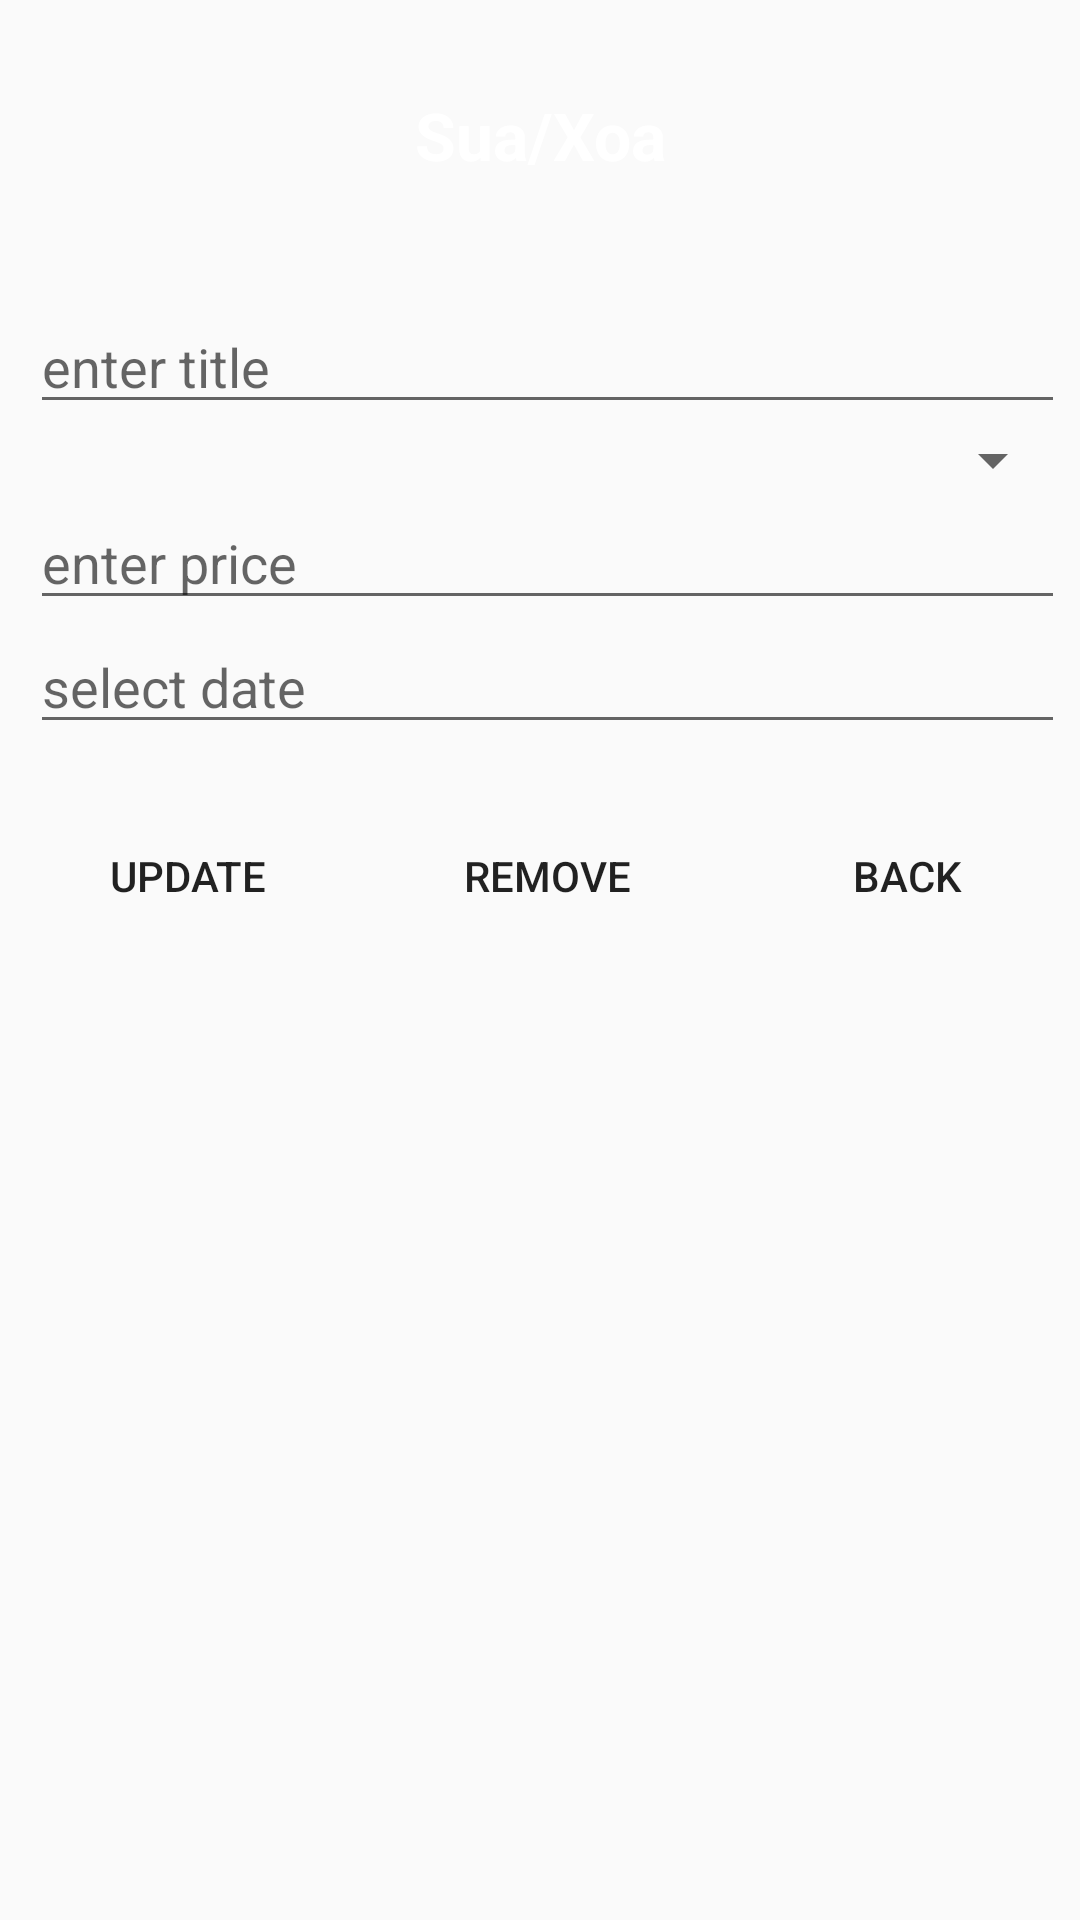

Layout XML and referenced resources for this Android screen:
<!-- AndroidManifest.xml: application theme Theme.B9_121 -->
<!-- res/layout/activity_update_delete.xml -->
<?xml version="1.0" encoding="utf-8"?>
<LinearLayout xmlns:android="http://schemas.android.com/apk/res/android"
    xmlns:app="http://schemas.android.com/apk/res-auto"
    xmlns:tools="http://schemas.android.com/tools"
    android:layout_width="match_parent"
    android:layout_height="match_parent"
    android:orientation="vertical"
    tools:context=".AddActivity">
    <LinearLayout
        android:orientation="vertical"
        android:background="@color/yellow"
        android:layout_width="match_parent"
        android:layout_height="80dp">
        <TextView
            android:text="Sua/Xoa"
            android:textSize="22dp"
            android:layout_marginTop="10dp"
            android:gravity="center"
            android:textColor="@color/white"
            android:textStyle="bold"
            android:layout_width="match_parent"
            android:layout_height="match_parent"/>
    </LinearLayout>
    <LinearLayout
        android:orientation="vertical"
        android:layout_marginLeft="10dp"
        android:layout_marginTop="20dp"
        android:layout_marginRight="5dp"
        android:background="@color/gray"
        android:layout_width="match_parent"
        android:layout_height="wrap_content">
        <EditText
            android:id="@+id/tvTitle"
            android:hint="enter title"
            android:layout_width="match_parent"
            android:layout_height="wrap_content"/>
        <Spinner
            android:id="@+id/spCategory"
            android:layout_width="match_parent"
            android:layout_height="wrap_content"/>
        <EditText
            android:id="@+id/tvPrice"
            android:hint="enter price"
            android:layout_width="match_parent"
            android:layout_height="wrap_content"/>
        <EditText
            android:id="@+id/tvDate"
            android:hint="select date"
            android:layout_width="match_parent"
            android:layout_height="wrap_content"/>
    </LinearLayout>
    <LinearLayout
        android:orientation="horizontal"
        android:weightSum="3"
        android:layout_marginTop="20dp"
        android:layout_width="match_parent"
        android:layout_height="wrap_content">
        <Button
            android:id="@+id/btUpdate"
            android:layout_weight="1"
            android:text="Update"
            android:background="@color/yellow"
            android:layout_marginLeft="5dp"
            android:layout_width="wrap_content"
            android:layout_height="wrap_content"/>
        <Button
            android:id="@+id/btRemove"
            android:layout_weight="1"
            android:text="Remove"
            android:background="@color/yellow"
            android:layout_marginLeft="5dp"
            android:layout_width="wrap_content"
            android:layout_height="wrap_content"/>
        <Button
            android:id="@+id/btBack"
            android:layout_weight="1"
            android:text="Back"
            android:background="@color/yellow"
            android:layout_marginLeft="5dp"
            android:layout_width="wrap_content"
            android:layout_height="wrap_content"/>
    </LinearLayout>
</LinearLayout>
<!-- resources referenced by this layout -->
<resources>
  <style name="Theme.B9_121" parent="Theme.AppCompat.DayNight.DarkActionBar">
          
          <item name="colorPrimary">@color/purple_500</item>
          <item name="colorPrimaryVariant">@color/purple_700</item>
          <item name="colorOnPrimary">@color/white</item>
          
          <item name="colorSecondary">@color/teal_200</item>
          <item name="colorSecondaryVariant">@color/teal_700</item>
          <item name="colorOnSecondary">@color/black</item>
          
          <item name="android:statusBarColor">?attr/colorPrimaryVariant</item>
          
      </style>
  <!-- not gathered from this repository: default colours our renderer supplied (Android Studio template values) -->
  <color name="purple_500">#FF6200EE</color>
  <color name="purple_700">#FF3700B3</color>
  <color name="teal_200">#FF03DAC5</color>
  <color name="teal_700">#FF018786</color>
  <color name="black">#FF000000</color>
  <color name="white">#FFFFFFFF</color>
</resources>
